Photos from the image-classification dataset "DeepLearning_data_2type_auto" in the GitHub repository poudelef/End-To-End-Pipeline-. Its 4 classes are: CSA, hypopnea, MSA, OSA.

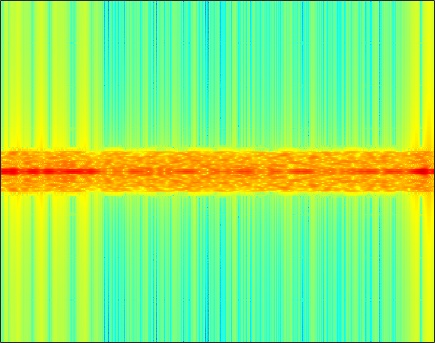
Label: CSA

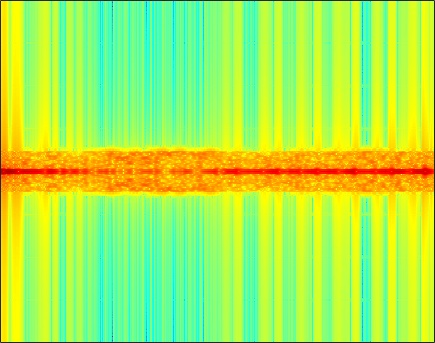
Label: MSA

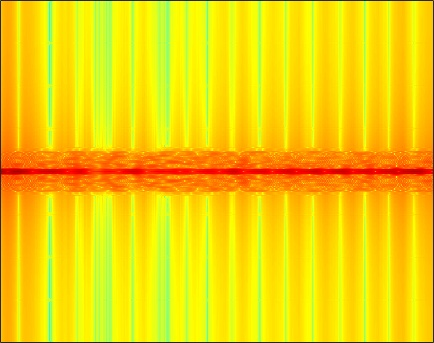
Label: OSA

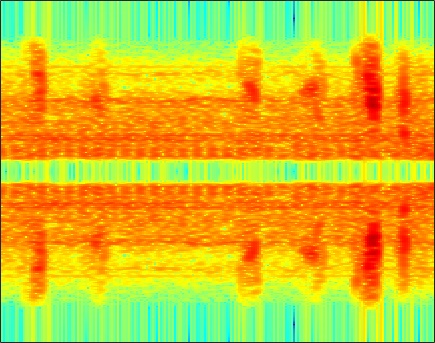
Label: hypopnea

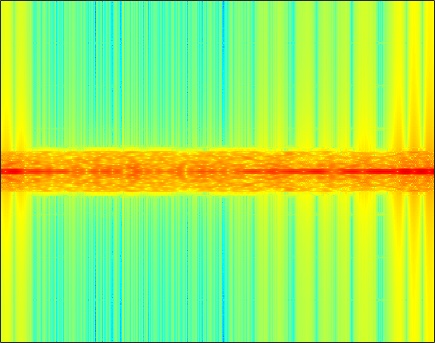
Label: MSA

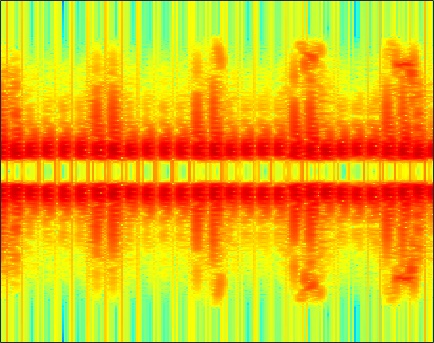
Label: hypopnea
